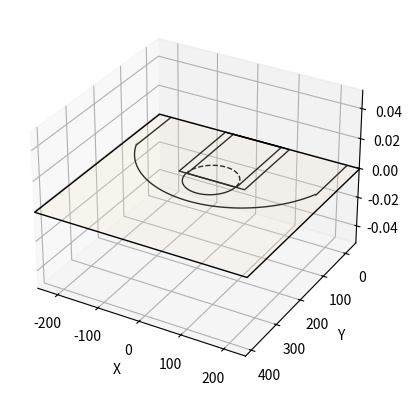

This figure's Python source:
import numpy as np
import matplotlib.pyplot as plt
from mpl_toolkits.mplot3d.art3d import Poly3DCollection, Line3DCollection

def draw_halfcourt(ax=None, color='black', lw=1, outer_lines=False, unit='inch', facecolor='#F6E4CA', edgecolor='black', alpha=0.2):
    ''''
    Draw a half basketball court in inches.
    '''
    # If an axes object isn't provided to plot onto, just get current one
    if ax is None:
        fig = plt.figure()
        ax = fig.add_subplot(111, projection='3d')
        
    # court boundaries
    x_min, x_max = -250, 250 # sideline to sideline
    y_min, y_max = -47.5, 422.5 # baseline to halfcourt
    verts = [[(x_min,y_min,0), (x_min,y_max,0), (x_max,y_max,0), (x_max,y_min,0), (x_min,y_min,0)]]
    oob = Poly3DCollection(verts, edgecolor=edgecolor, facecolor=facecolor, alpha=alpha)
    ax.add_collection3d(oob)
    # Create the various parts of an NBA basketball court

    # outer paint boundaries
    x_min, x_max = -80, 80 # width of the paint
    y_min, y_max = -47.5, 142.5 # height of the paint
    verts = [[(x_min,y_min,0), (x_min,y_max,0), (x_max,y_max,0), (x_max,y_min,0), (x_min,y_min,0)]]
    paint = Poly3DCollection(verts, edgecolor=edgecolor, linewidth=lw, alpha=0)
    ax.add_collection3d(paint)
    
    # inner paint boundaries
    x_min, x_max = -60, 60 # width of the paint
    y_min, y_max = -47.5, 142.5 # height of the paint
    verts = [[(x_min,y_min,0), (x_min,y_max,0), (x_max,y_max,0), (x_max,y_min,0), (x_min,y_min,0)]]
    paint = Poly3DCollection(verts, edgecolor=edgecolor, linewidth=lw, alpha=0)
    ax.add_collection3d(paint)
    
    # free throw top arc
    center = (0, 142.5)
    radius = 60
    theta_full = np.linspace(np.radians(-90), np.radians(90), 120)
    y = center[1] + radius * np.cos(theta_full)  # Along the width of the court
    x = center[0] + radius * np.sin(theta_full)
    z = np.zeros_like(y)
    verts = [list(zip(x, y, z))]
    free_throw_top_arc = Line3DCollection(verts, colors=edgecolor, linewidth=lw)
    ax.add_collection3d(free_throw_top_arc)
    
    # free throw bottom arc 
    center = (0, 142.5)
    radius = 60
    theta_full = np.linspace(np.radians(90), np.radians(270), 120)
    y = center[1] + radius * np.cos(theta_full)  # Along the width of the court
    x = center[0] + radius * np.sin(theta_full)
    z = np.zeros_like(y)
    verts = [list(zip(x, y, z))]
    free_throw_bottom_arc = Line3DCollection(verts, colors=edgecolor, linewidth=lw, linestyles='dashed')
    ax.add_collection3d(free_throw_bottom_arc)
    
    # three point arc
    center = (0, 0)
    radius = 237.5
    theta_full = np.linspace(np.radians(-68), np.radians(68), 120)
    y = center[1] + radius * np.cos(theta_full)  # Along the width of the court
    x = center[0] + radius * np.sin(theta_full)
    z = np.zeros_like(y)
    verts = [list(zip(x, y, z))]
    three_point_arc = Line3DCollection(verts, colors=edgecolor, linewidth=lw)
    ax.add_collection3d(three_point_arc)
    
    # three point corner (left)
    x_min, x_max = -220, -220 # width of the corner
    y_min, y_max = -47.5, 92.5 # height of the corner
    verts = [[(x_min,y_min,0), (x_min,y_max,0), (x_max,y_max,0), (x_max,y_min,0), (x_min,y_min,0)]]
    corner = Poly3DCollection(verts, edgecolor=edgecolor, linewidth=lw, alpha=0)
    ax.add_collection3d(corner)
    
    # three point corner (right)
    x_min, x_max = 220, 220 # width of the corner
    y_min, y_max = -47.5, 92.5 # height of the corner
    verts = [[(x_min,y_min,0), (x_min,y_max,0), (x_max,y_max,0), (x_max,y_min,0), (x_min,y_min,0)]]
    corner = Poly3DCollection(verts, edgecolor=edgecolor, linewidth=lw, alpha=0)
    ax.add_collection3d(corner)
    
    # # Create the basketball hoop
    # # Diameter of a hoop is 18" so it has a radius of 9", which is a value
    # # 7.5 in our coordinate system
    # hoop = Circle((0, 0), radius=7.5, linewidth=lw, color=color, fill=False)

    # # Create backboard
    # backboard = Rectangle((-30, -7.5), 60, -1, linewidth=lw, color=color)

    # # The paint
    # # Create the outer box 0f the paint, width=16ft, height=19ft
    # outer_box = Rectangle((-80, -47.5), 160, 190, linewidth=lw, color=color,
    #                       fill=False)
    # # Create the inner box of the paint, widt=12ft, height=19ft
    # inner_box = Rectangle((-60, -47.5), 120, 190, linewidth=lw, color=color,
    #                       fill=False)

    # # Create free throw top arc
    # top_free_throw = Arc((0, 142.5), 120, 120, theta1=0, theta2=180,
    #                      linewidth=lw, color=color, fill=False)
    # # Create free throw bottom arc
    # bottom_free_throw = Arc((0, 142.5), 120, 120, theta1=180, theta2=0,
    #                         linewidth=lw, color=color, linestyle='dashed')
    # # Restricted Zone, it is an arc with 4ft radius from center of the hoop
    # restricted = Arc((0, 0), 80, 80, theta1=0, theta2=180, linewidth=lw,
    #                  color=color)

    # # Three point line
    # # Create the side 3pt lines, they are 14ft long before they begin to arc
    # corner_three_a = Rectangle((-220, -47.5), 0, 140, linewidth=lw,
    #                            color=color)
    # corner_three_b = Rectangle((220, -47.5), 0, 140, linewidth=lw, color=color)
    
    # # 3pt arc - center of arc will be the hoop, arc is 23'9" away from hoop
    # # I just played around with the theta values until they lined up with the
    # # threes
    # three_arc = Arc((0, 0), 475, 475, theta1=22, theta2=158, linewidth=lw,
    #                 color=color)

    # # Center Court
    # center_outer_arc = Arc((0, 422.5), 120, 120, theta1=180, theta2=0,
    #                        linewidth=lw, color=color)
    # center_inner_arc = Arc((0, 422.5), 40, 40, theta1=180, theta2=0,
    #                        linewidth=lw, color=color)

    # # List of the court elements to be plotted onto the axes
    # court_elements = [hoop, backboard, outer_box, inner_box, top_free_throw,
    #                   bottom_free_throw, restricted, corner_three_a,
    #                   corner_three_b, three_arc, center_outer_arc,
    #                   center_inner_arc]

    # if outer_lines:
    #     # Draw the half court line, baseline and side out bound lines
    #     outer_lines = Rectangle((-250, -47.5), 500, 470, linewidth=lw,
    #                             color=color, fill=False)
    #     court_elements.append(outer_lines)

    # # Add the court elements onto the axes
    # for element in court_elements:
    #     ax.add_patch(element)

    ax.set_xlim(-250,250)
    ax.set_ylim(422.5,-47.5)

    # plot axis names
    ax.set_xlabel('X')
    ax.set_ylabel('Y')
    return ax


if __name__ == "__main__":
    
    draw_halfcourt(outer_lines=True)
    plt.show()